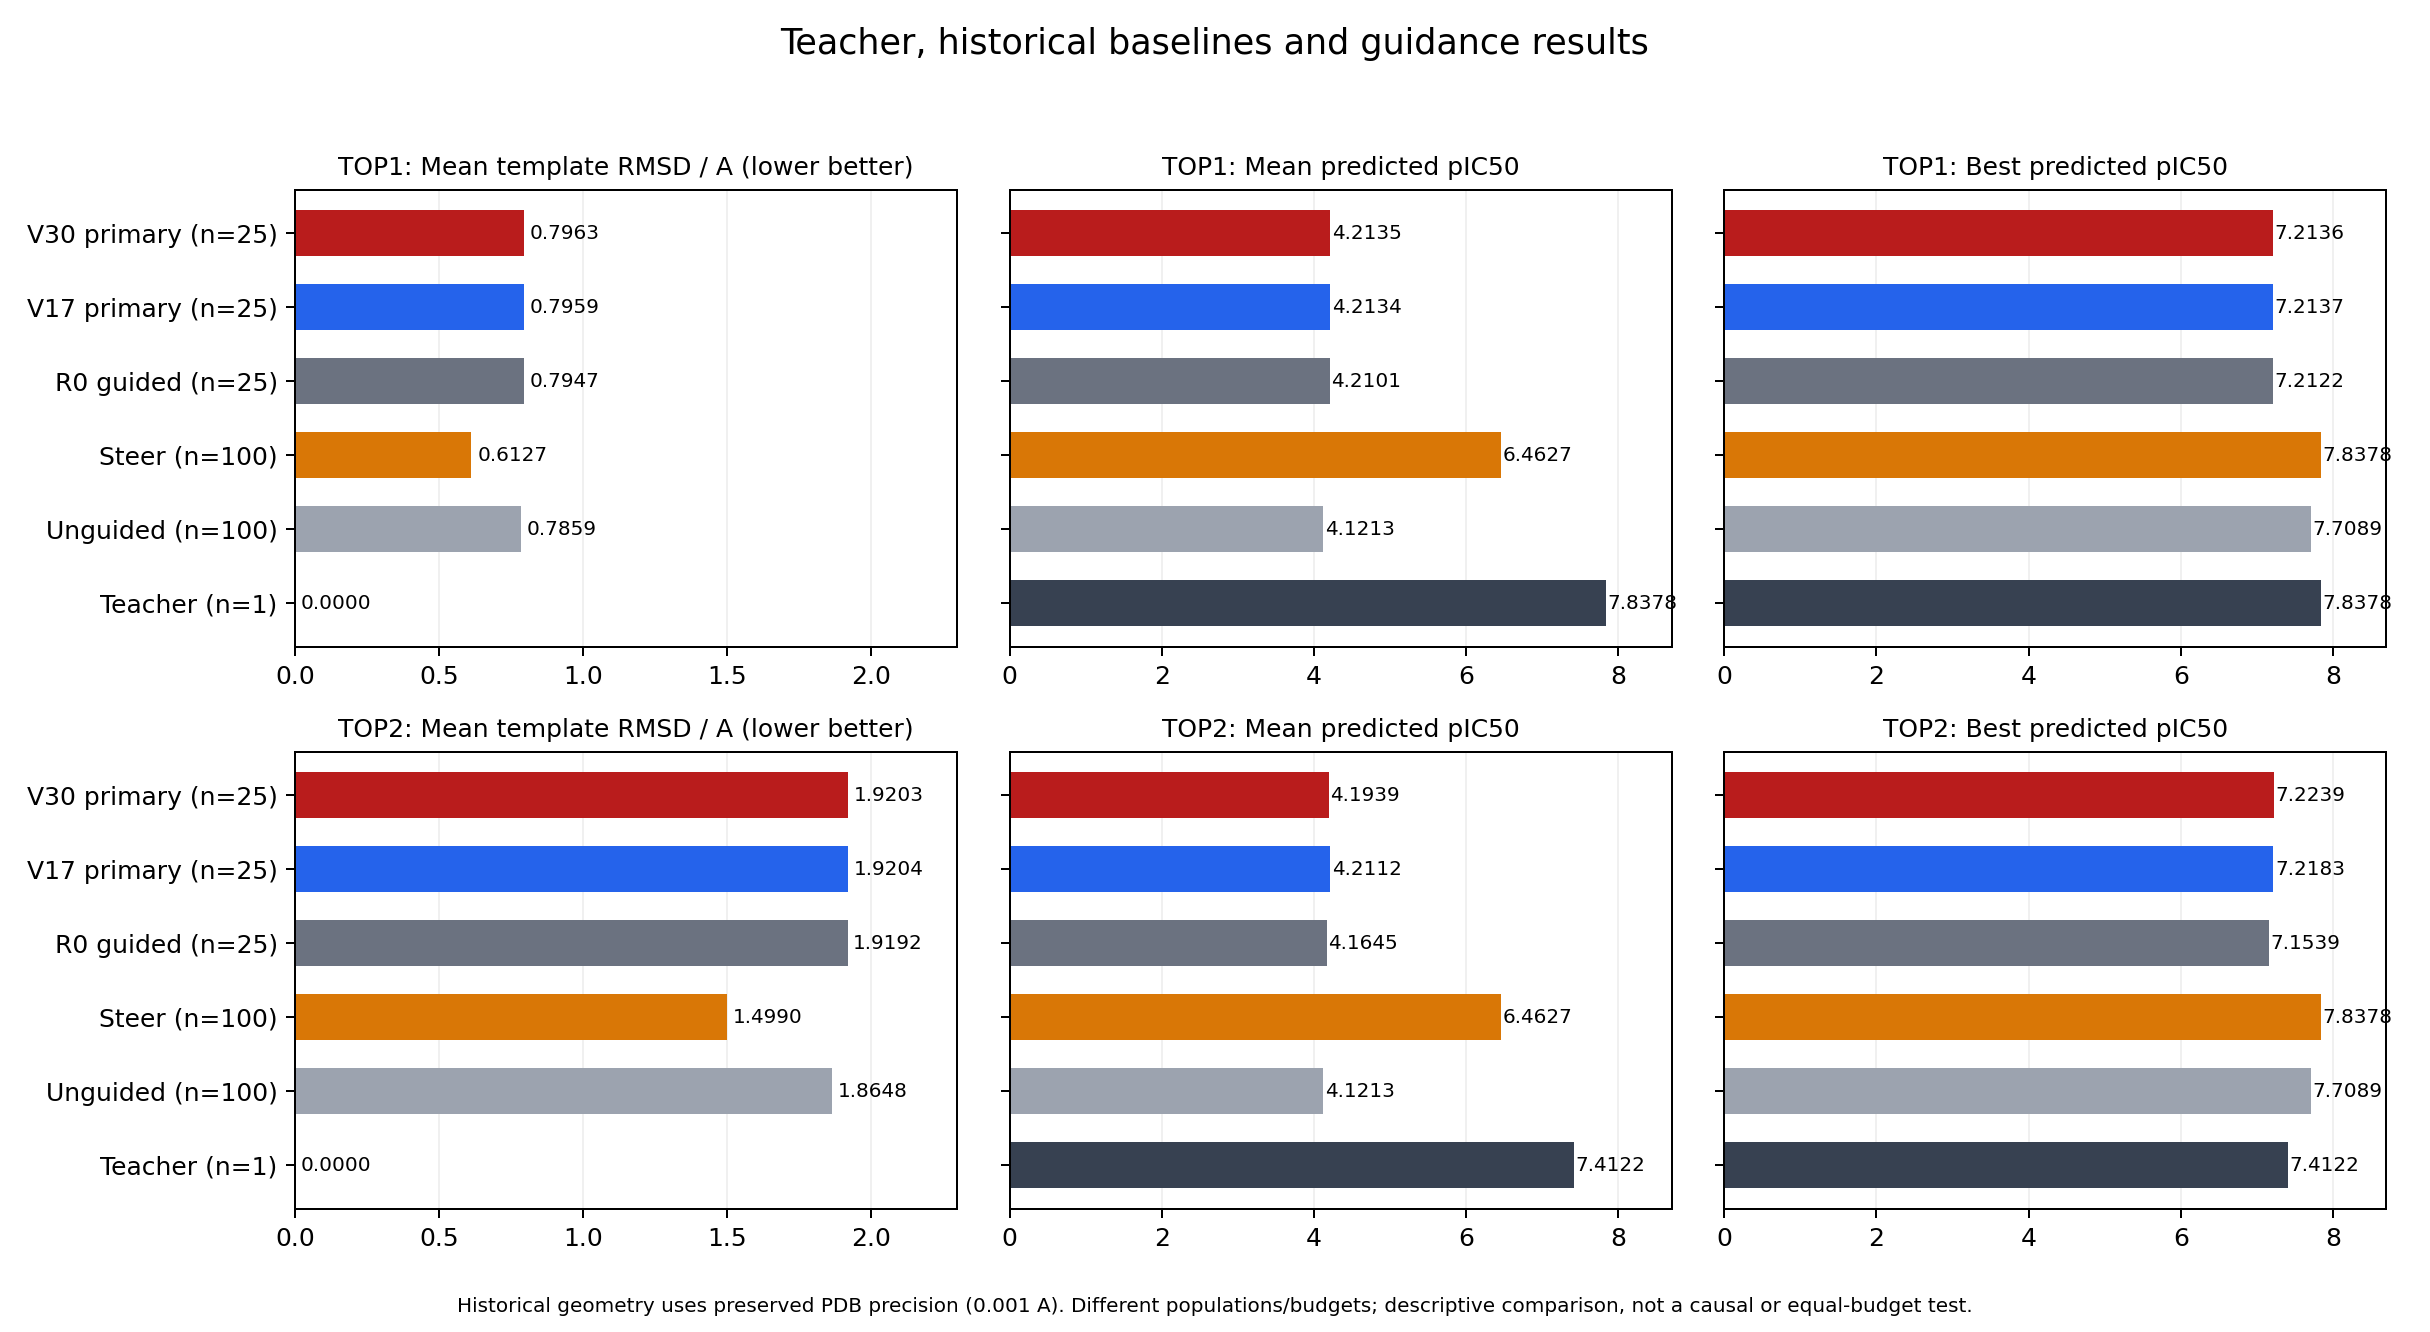

Data behind this chart, as committed beside it:
teacher, population, n, template_RMSD_mean_A, template_RMSD_min_A, original_core_RMSD_mean_A, pIC50_mean, pIC50_best, pIC50_best_template_RMSD_A, min_template_RMSD_pIC50, precision, source, mean_delta_teacher, best_delta_teacher, mean_delta_unguided, best_delta_unguided, template_RMSD_mean_delta_unguided_A
top1, teacher_self, 1, 0.0, 0.0, 0.0, 7.838, 7.838, 0.0, 7.838, reference self-distance, teachers.json, 0.0, 0.0, 3.717, 0.129, -0.7859
top1, unguided_historical100, 100, 0.7859, 0.2531, 0.8265, 4.121, 7.709, 0.6807, 3.606, ligand PDB 0.001 A; fixed protein; no li…, baseline_profiles_graph_v2, -3.717, -0.129, 0.0, 0.0, 0.0
top1, steer_historical100, 100, 0.6127, 0.0004883, 0.5022, 6.463, 7.838, 0.0004883, 7.838, ligand PDB 0.001 A; fixed protein; no li…, baseline_profiles_graph_v2, -1.375, 0.0, 2.341, 0.129, -0.1732
top1, shared_R0_guided25, 25, 0.7947, 0.3532, 0.8859, 4.21, 7.212, , , native terminal full precision, shared_R0/report, -3.628, -0.6256, 0.08882, -0.4967, 0.008758
top1, V17_primary25, 25, 0.7959, 0.3294, 0.8818, 4.213, 7.214, 0.6546, 5.057, native terminal full precision, versions/v17/report.json#r04:G4_unselect…, -3.624, -0.6241, 0.09212, -0.4952, 0.009994
top1, V17_affinity_TOP1_archive25, 25, 0.7971, 0.329, 0.8809, 4.215, 7.216, , , native terminal full precision, versions/v17/report.json#round5_TOP1, -3.623, -0.6222, 0.09378, -0.4932, 0.01121
top1, V30_primary25, 25, 0.7963, 0.3297, 0.8822, 4.214, 7.214, 0.6551, 5.057, native terminal full precision, versions/v30/report.json#r05:G2_unselect…, -3.624, -0.6242, 0.09222, -0.4952, 0.01042
top1, V30_affinity_TOP1_archive25, 25, 0.7969, 0.329, 0.8831, 4.214, 7.216, , , native terminal full precision, versions/v30/report.json#round5_TOP1, -3.623, -0.6221, 0.0931, -0.4931, 0.01103
top2, teacher_self, 1, 0.0, 0.0, 0.0, 7.412, 7.412, 0.0, 7.412, reference self-distance, teachers.json, 0.0, 0.0, 3.291, -0.2967, -1.865
top2, unguided_historical100, 100, 1.865, 0.303, 1.997, 4.121, 7.709, 2.094, 7.215, ligand PDB 0.001 A; fixed protein; no li…, baseline_profiles_graph_v2, -3.291, 0.2967, 0.0, 0.0, 0.0
top2, steer_historical100, 100, 1.499, 0.0005307, 1.584, 6.463, 7.838, 1.66, 7.412, ligand PDB 0.001 A; fixed protein; no li…, baseline_profiles_graph_v2, -0.9495, 0.4256, 2.341, 0.129, -0.3658
top2, shared_R0_guided25, 25, 1.919, 0.878, 2.094, 4.164, 7.154, , , native terminal full precision, shared_R0/report, -3.248, -0.2583, 0.04318, -0.555, 0.05439
top2, V17_primary25, 25, 1.92, 0.8802, 2.085, 4.211, 7.218, 2.19, 6.918, native terminal full precision, versions/v17/report.json#r05:G1_unselect…, -3.201, -0.1939, 0.08993, -0.4905, 0.05555
top2, V17_affinity_TOP1_archive25, 25, 1.952, 0.8723, 2.121, 4.258, 7.321, , , native terminal full precision, versions/v17/report.json#round5_TOP1, -3.155, -0.09122, 0.1363, -0.3879, 0.08724
top2, V30_primary25, 25, 1.92, 0.8797, 2.086, 4.194, 7.224, 2.212, 6.919, native terminal full precision, versions/v30/report.json#r05:G2_unselect…, -3.218, -0.1883, 0.07264, -0.4849, 0.0555
top2, V30_affinity_TOP1_archive25, 25, 1.939, 0.8759, 2.109, 4.227, 7.321, , , native terminal full precision, versions/v30/report.json#round5_TOP1, -3.185, -0.09122, 0.1056, -0.3879, 0.07459
